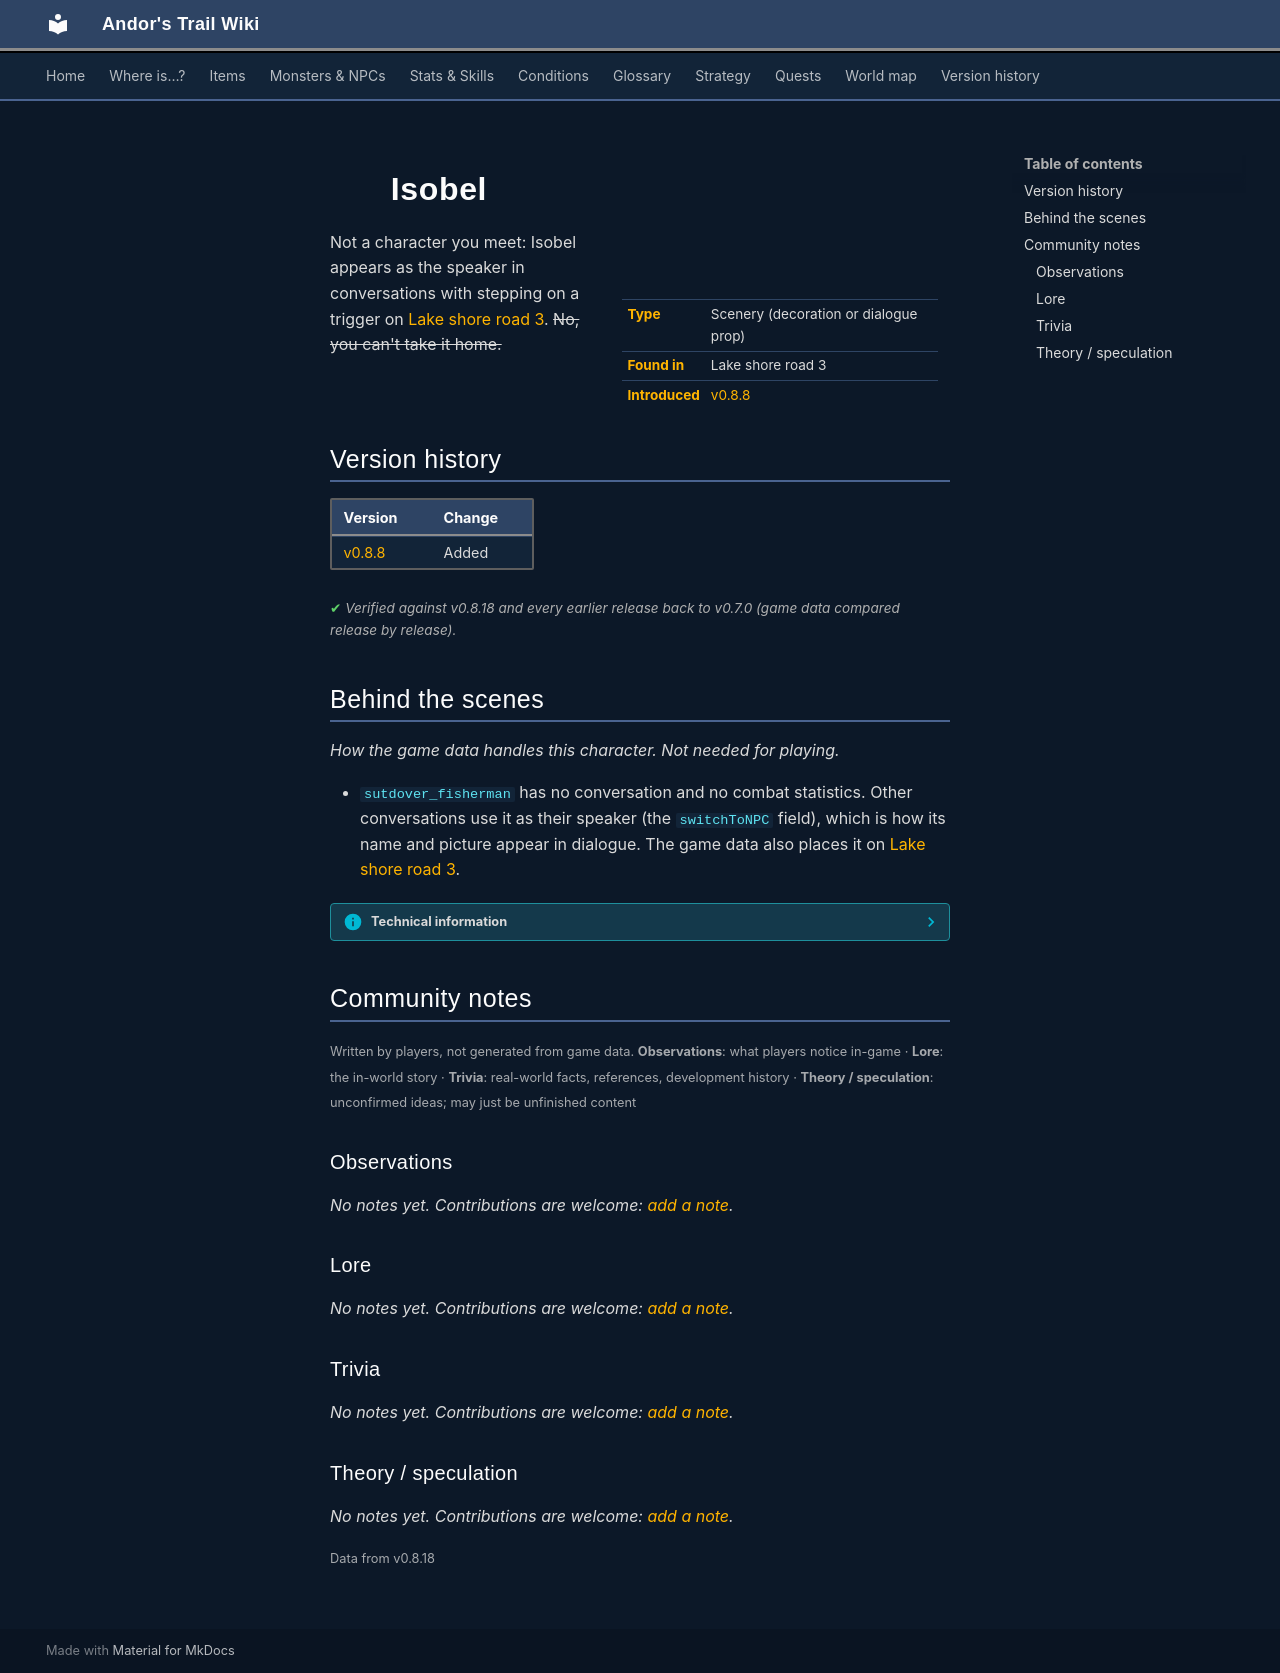

repository: asdfghjkl628/Andor-s-Trail-Wikiiii · page: monsters/sutdover_fisherman/index.html · generator: mkdocs

---
description: "Isobel is scenery in Andor's Trail: a decoration or dialogue prop, found in Lake shore road 3."
---

# ![](../assets/icons/monsters/monsters_phoenix01_6.png){ .sprite } Isobel

<div class="infobox" markdown>

<p class="ib-img"><img class="sprite" src="../../assets/icons/monsters/monsters_phoenix01_6.png" alt=""></p>

| | |
|---|---|
| **Type** | Scenery (decoration or dialogue prop) |
| **Found in** | Lake shore road 3 |
| **Introduced** | [v0.8.8](../versions/0.8.8.md) |

</div>

Not a character you meet: Isobel appears as the speaker in conversations with stepping on a trigger on [Lake shore road 3](../maps/lake_shore_road_3.md). ~~No, you can't take it home.~~


## Version history

| Version | Change |
|---|---|
| [v0.8.8](../versions/0.8.8.md) | Added |

<p class="verified">Verified against v0.8.18 and every earlier release back to v0.7.0 (game data compared release by release).</p>


## Behind the scenes

*How the game data handles this character. Not needed for playing.*

- `sutdover_fisherman` has no conversation and no combat statistics. Other conversations use it as their speaker (the `switchToNPC` field), which is how its name and picture appear in dialogue. The game data also places it on [Lake shore road 3](../maps/lake_shore_road_3.md).

??? info "Technical information"

    | | |
    |---|---|
    | Entry ID | `sutdover_fisherman` |
    | Type (wiki) | Scenery |
    | Spawn group | `sutdover_fisherman` |
    | Loot table | – |
    | Conversation | – |
    | Faction | – |
    | Movement | none |
    | Icon | `monsters_phoenix01:6` |
    | Defined in | `res/raw/monsterlist_mt_galmore.json` |

    Raw data:

    ```json
    {
     "id": "sutdover_fisherman",
     "name": "Isobel",
     "iconID": "monsters_phoenix01:6",
     "unique": 1,
     "monsterClass": "humanoid",
     "movementAggressionType": "none"
    }
    ```


## Community notes

<small>Written by players, not generated from game data. **Observations**: what players notice in-game · **Lore**: the in-world story · **Trivia**: real-world facts, references, development history · **Theory / speculation**: unconfirmed ideas; may just be unfinished content</small>

### Observations

*No notes yet. Contributions are welcome: [add a note](https://github.com/asdfghjkl628/Andor-s-Trail-Wikiiii/new/main/notes/monsters?filename=sutdover_fisherman.md&value=%23%23%20Observations%0A%0A%3C%21--%20what%20players%20notice%20in-game%20--%3E%0A%0A%23%23%20Lore%0A%0A%3C%21--%20the%20in-world%20story%20--%3E%0A%0A%23%23%20Trivia%0A%0A%3C%21--%20real-world%20facts%2C%20references%2C%20development%20history%20--%3E%0A%0A%23%23%20Theory%20/%20speculation%0A%0A%3C%21--%20unconfirmed%20ideas%3B%20may%20just%20be%20unfinished%20content%20--%3E%0A).*

### Lore

*No notes yet. Contributions are welcome: [add a note](https://github.com/asdfghjkl628/Andor-s-Trail-Wikiiii/new/main/notes/monsters?filename=sutdover_fisherman.md&value=%23%23%20Observations%0A%0A%3C%21--%20what%20players%20notice%20in-game%20--%3E%0A%0A%23%23%20Lore%0A%0A%3C%21--%20the%20in-world%20story%20--%3E%0A%0A%23%23%20Trivia%0A%0A%3C%21--%20real-world%20facts%2C%20references%2C%20development%20history%20--%3E%0A%0A%23%23%20Theory%20/%20speculation%0A%0A%3C%21--%20unconfirmed%20ideas%3B%20may%20just%20be%20unfinished%20content%20--%3E%0A).*

### Trivia

*No notes yet. Contributions are welcome: [add a note](https://github.com/asdfghjkl628/Andor-s-Trail-Wikiiii/new/main/notes/monsters?filename=sutdover_fisherman.md&value=%23%23%20Observations%0A%0A%3C%21--%20what%20players%20notice%20in-game%20--%3E%0A%0A%23%23%20Lore%0A%0A%3C%21--%20the%20in-world%20story%20--%3E%0A%0A%23%23%20Trivia%0A%0A%3C%21--%20real-world%20facts%2C%20references%2C%20development%20history%20--%3E%0A%0A%23%23%20Theory%20/%20speculation%0A%0A%3C%21--%20unconfirmed%20ideas%3B%20may%20just%20be%20unfinished%20content%20--%3E%0A).*

### Theory / speculation

*No notes yet. Contributions are welcome: [add a note](https://github.com/asdfghjkl628/Andor-s-Trail-Wikiiii/new/main/notes/monsters?filename=sutdover_fisherman.md&value=%23%23%20Observations%0A%0A%3C%21--%20what%20players%20notice%20in-game%20--%3E%0A%0A%23%23%20Lore%0A%0A%3C%21--%20the%20in-world%20story%20--%3E%0A%0A%23%23%20Trivia%0A%0A%3C%21--%20real-world%20facts%2C%20references%2C%20development%20history%20--%3E%0A%0A%23%23%20Theory%20/%20speculation%0A%0A%3C%21--%20unconfirmed%20ideas%3B%20may%20just%20be%20unfinished%20content%20--%3E%0A).*


<small>Data from v0.8.18</small>
